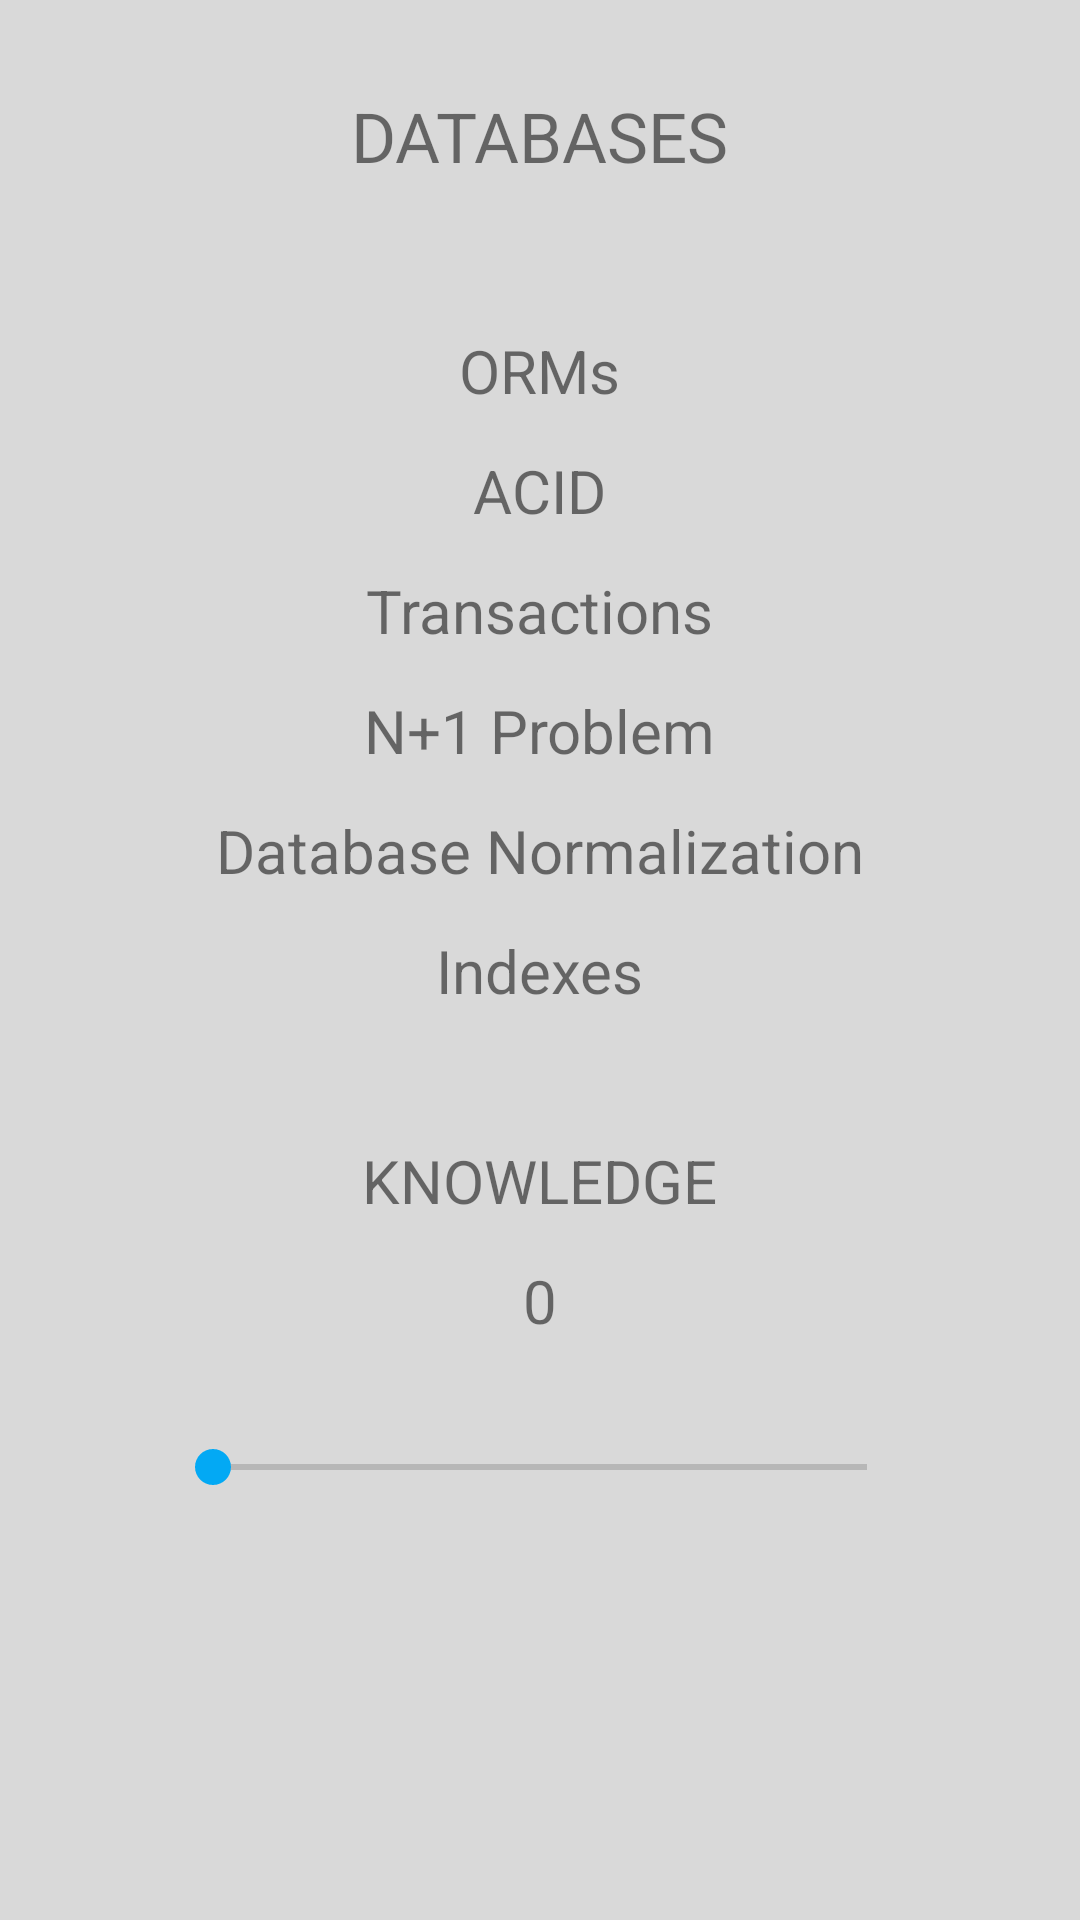

The Android layout XML behind this screen, and the referenced resources:
<!-- AndroidManifest.xml: application theme Theme.TechTree -->
<!-- res/layout/activity_bend_databases.xml -->
<?xml version="1.0" encoding="utf-8"?>
<RelativeLayout xmlns:android="http://schemas.android.com/apk/res/android"
    xmlns:app="http://schemas.android.com/apk/res-auto"
    xmlns:tools="http://schemas.android.com/tools"
    android:layout_width="match_parent"
    android:layout_height="match_parent"
    tools:context=".bEnd_databases"
    android:background="@color/grey">

    <RelativeLayout
        android:layout_width="match_parent"
        android:layout_height="60dp"
        android:layout_marginTop="30dp">

        <TextView
            android:id="@+id/title"
            android:layout_width="wrap_content"
            android:layout_height="wrap_content"
            android:text="DATABASES"
            android:textSize="23sp"
            android:layout_centerHorizontal="true"/>
    </RelativeLayout>

    <RelativeLayout
        android:layout_width="match_parent"
        android:layout_height="60dp"
        android:layout_marginTop="110dp">

        <TextView
            android:id="@+id/topics1"
            android:layout_width="wrap_content"
            android:layout_height="wrap_content"
            android:text="ORMs"
            android:textSize="20sp"
            android:layout_centerHorizontal="true"/>
    </RelativeLayout>

    <RelativeLayout
        android:layout_width="match_parent"
        android:layout_height="60dp"
        android:layout_marginTop="150dp">

        <TextView
            android:id="@+id/topics2"
            android:layout_width="wrap_content"
            android:layout_height="wrap_content"
            android:text="ACID"
            android:textSize="20sp"
            android:layout_centerHorizontal="true"/>
    </RelativeLayout>

    <RelativeLayout
        android:layout_width="match_parent"
        android:layout_height="60dp"
        android:layout_marginTop="190dp">

        <TextView
            android:id="@+id/topics3"
            android:layout_width="wrap_content"
            android:layout_height="wrap_content"
            android:text="Transactions"
            android:textSize="20sp"
            android:layout_centerHorizontal="true"/>
    </RelativeLayout>

    <RelativeLayout
        android:layout_width="match_parent"
        android:layout_height="60dp"
        android:layout_marginTop="230dp">

        <TextView
            android:id="@+id/topics4"
            android:layout_width="wrap_content"
            android:layout_height="wrap_content"
            android:text="N+1 Problem"
            android:textSize="20sp"
            android:layout_centerHorizontal="true"/>
    </RelativeLayout>

    <RelativeLayout
        android:layout_width="match_parent"
        android:layout_height="60dp"
        android:layout_marginTop="270dp">

        <TextView
            android:id="@+id/topics5"
            android:layout_width="wrap_content"
            android:layout_height="wrap_content"
            android:text="Database Normalization"
            android:textSize="20sp"
            android:layout_centerHorizontal="true"/>
    </RelativeLayout>

    <RelativeLayout
        android:layout_width="match_parent"
        android:layout_height="60dp"
        android:layout_marginTop="310dp">

        <TextView
            android:id="@+id/topics6"
            android:layout_width="wrap_content"
            android:layout_height="wrap_content"
            android:text="Indexes"
            android:textSize="20sp"
            android:layout_centerHorizontal="true"/>
    </RelativeLayout>


    <RelativeLayout
        android:layout_width="match_parent"
        android:layout_height="60dp"
        android:layout_marginTop="380dp">

        <TextView
            android:id="@+id/knowledgeText"
            android:layout_width="wrap_content"
            android:layout_height="wrap_content"
            android:text="KNOWLEDGE"
            android:textSize="20sp"
            android:layout_centerHorizontal="true"/>
    </RelativeLayout>

    <RelativeLayout
        android:layout_width="match_parent"
        android:layout_height="30dp"
        android:layout_marginTop="420dp">

        <TextView
            android:id="@+id/b_dbKnowledgeInt"
            android:layout_width="wrap_content"
            android:layout_height="wrap_content"
            android:text="0"
            android:textSize="20sp"
            android:layout_centerHorizontal="true"/>
    </RelativeLayout>

    <RelativeLayout
        android:layout_width="match_parent"
        android:layout_height="60dp"
        android:layout_marginTop="460dp">

        <SeekBar
            android:id="@+id/b_db_knowledge"
            android:layout_width="250dp"
            android:layout_height="wrap_content"
            android:min="0"
            android:max="10"
            android:progress="0"
            android:layout_marginTop="20dp"
            android:thumbTint="@color/blue"
            android:layout_centerHorizontal="true"/>/>
    </RelativeLayout>

</RelativeLayout>
<!-- resources referenced by this layout -->
<resources>
  <color name="blue">#03A9F4</color>
  <color name="grey">#D9D9D9</color>
  <style name="Theme.TechTree" parent="Theme.MaterialComponents.DayNight.NoActionBar">
          
          <item name="colorPrimary">@color/blue</item>
          <item name="colorPrimaryVariant">@color/blue</item>
          <item name="colorOnPrimary">@color/white</item>
          
          <item name="colorSecondary">@color/teal_200</item>
          <item name="colorSecondaryVariant">@color/teal_700</item>
          <item name="colorOnSecondary">@color/black</item>
          
          <item name="android:statusBarColor" tools:targetApi="l">?attr/colorPrimaryVariant</item>
          
      </style>
  <!-- not gathered from this repository: default colours our renderer supplied (Android Studio template values) -->
  <color name="teal_200">#FF03DAC5</color>
  <color name="teal_700">#FF018786</color>
  <color name="black">#FF000000</color>
  <color name="white">#FFFFFFFF</color>
</resources>
